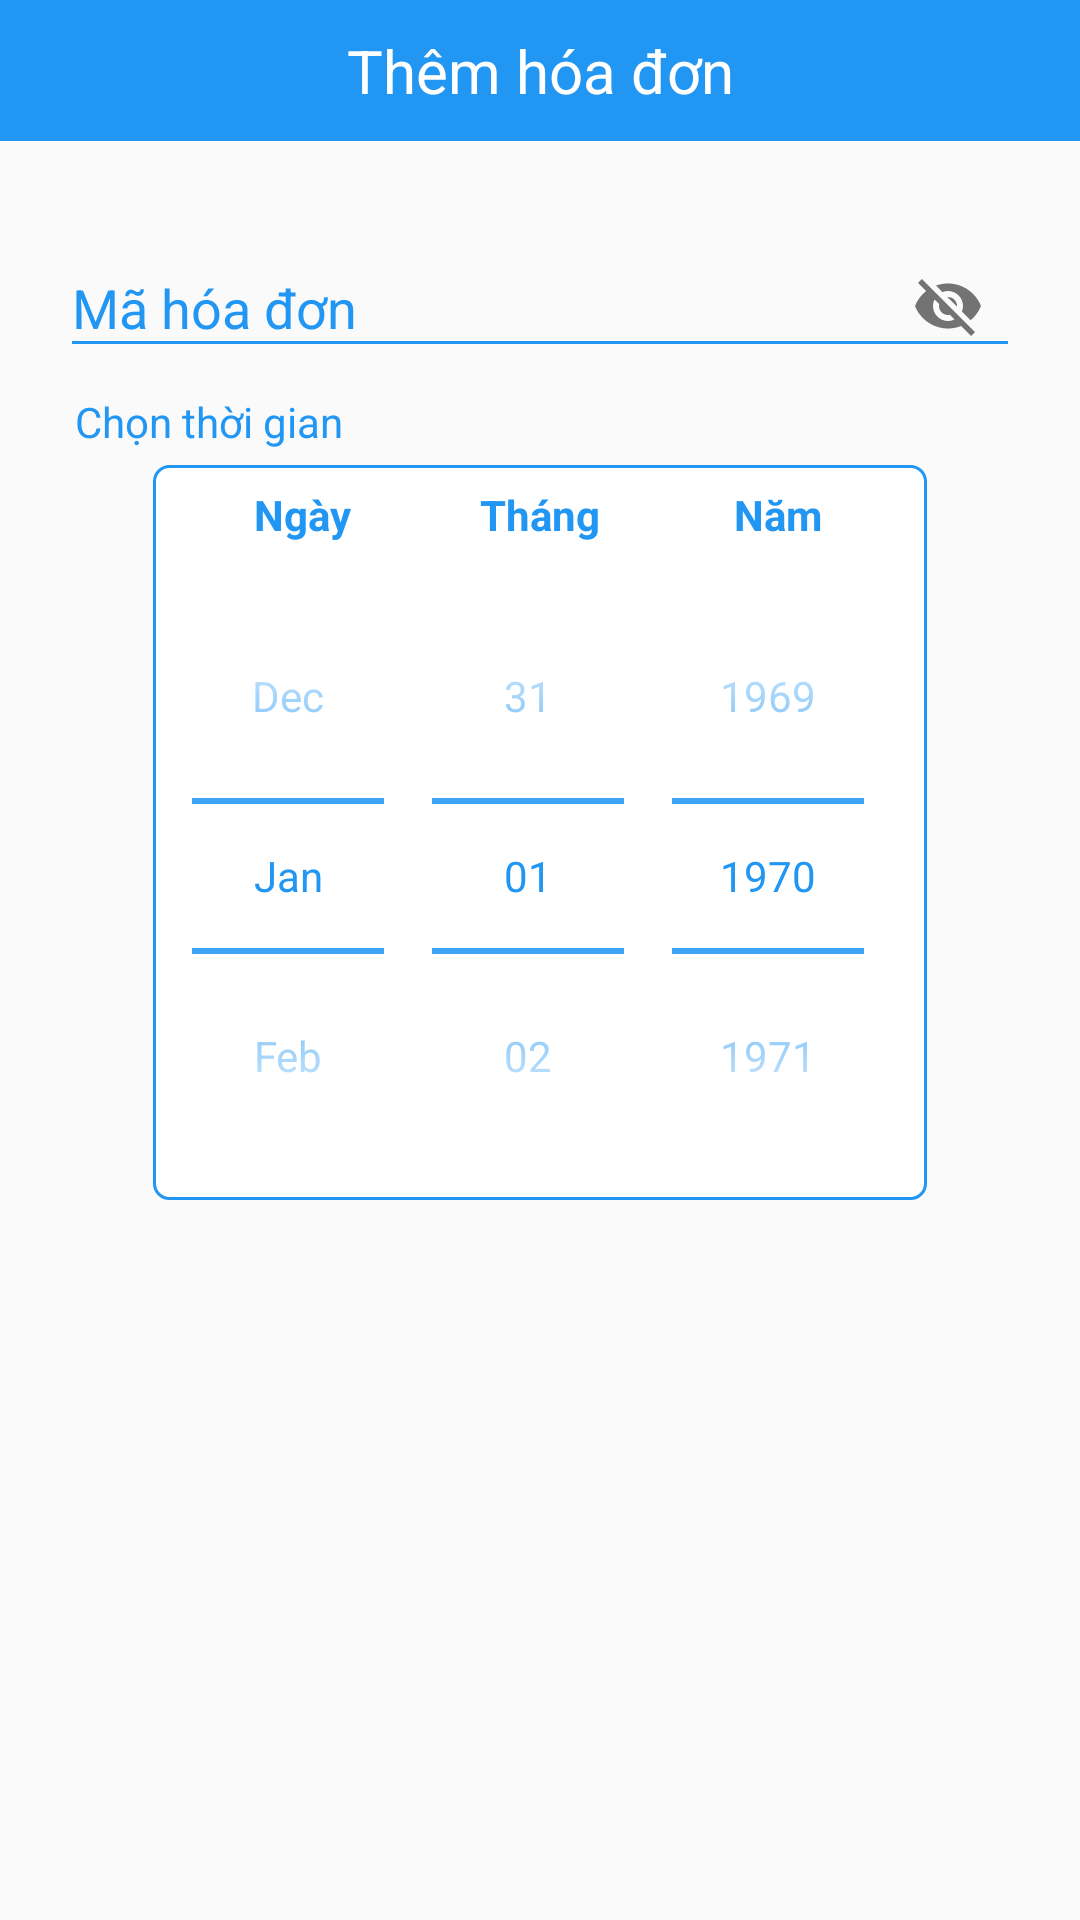

Here is an Android app screen rendered from its layout file. Give the layout XML and the strings, colors and styles it references.
<!-- AndroidManifest.xml: application theme AppTheme -->
<!-- res/layout/dialog_for_themhoadon.xml -->
<?xml version="1.0" encoding="utf-8"?>
<FrameLayout xmlns:android="http://schemas.android.com/apk/res/android"
    xmlns:app="http://schemas.android.com/apk/res-auto"
    android:layout_width="match_parent"
    android:layout_height="match_parent">

    <LinearLayout
        android:layout_width="match_parent"
        android:layout_height="match_parent"
        android:layout_gravity="center"
        android:orientation="vertical">


        <TextView
            android:layout_width="match_parent"
            android:layout_height="wrap_content"
            android:background="@color/colorPrimary"
            android:gravity="center"
            android:padding="10dp"
            android:text="@string/themHoaDon"
            android:textColor="@color/white"
            android:textSize="20dp" />

        <LinearLayout
            android:layout_width="match_parent"
            android:layout_height="wrap_content"
            android:orientation="vertical"
            android:padding="20dp">

            <android.support.design.widget.TextInputLayout
                android:layout_width="match_parent"
                android:layout_height="wrap_content"
                android:textColorHint="@color/colorhint"
                app:passwordToggleEnabled="true">

                <android.support.design.widget.TextInputEditText
                    android:id="@+id/edtMaHoaDon"
                    android:layout_width="match_parent"
                    android:layout_height="wrap_content"
                    android:backgroundTint="@color/colorhint"
                    android:hint="@string/maHoaDon"
                    android:inputType="textPersonName" />
            </android.support.design.widget.TextInputLayout>

            <TextView
                android:id="@+id/tvChonNgay"
                android:layout_width="match_parent"
                android:layout_height="wrap_content"
                android:padding="5dp"
                android:text="@string/chonNgay"
                android:textColor="@color/colorPrimary" />

            <FrameLayout
                android:layout_width="match_parent"
                android:layout_height="match_parent">

                <FrameLayout
                    android:layout_width="wrap_content"
                    android:layout_height="match_parent"
                    android:layout_gravity="center"
                    android:background="@drawable/background_date">

                    <LinearLayout
                        android:layout_width="wrap_content"
                        android:layout_height="wrap_content"
                        android:layout_gravity="top"
                        android:orientation="vertical">

                        <LinearLayout
                            android:layout_width="match_parent"
                            android:layout_height="wrap_content"
                            android:layout_gravity="top"
                            android:orientation="horizontal"
                            android:padding="5dp"
                            android:weightSum="3">

                            <TextView
                                android:id="@+id/ngay"
                                android:layout_width="match_parent"
                                android:layout_height="match_parent"
                                android:layout_weight="1"
                                android:gravity="center"
                                android:text="Ngày"
                                android:textColor="@color/colorPrimary"
                                android:textStyle="bold" />

                            <TextView
                                android:id="@+id/thang"
                                android:layout_width="match_parent"
                                android:layout_height="match_parent"
                                android:layout_weight="1"
                                android:gravity="center"
                                android:text="Tháng"
                                android:textColor="@color/colorPrimary"
                                android:textStyle="bold" />

                            <TextView
                                android:id="@+id/nam"
                                android:layout_width="match_parent"
                                android:layout_height="match_parent"
                                android:layout_weight="1"
                                android:gravity="center"
                                android:text="Năm"
                                android:textColor="@color/colorPrimary"
                                android:textStyle="bold" />
                        </LinearLayout>

                        <DatePicker
                            android:id="@+id/datePicker"
                            android:layout_width="match_parent"
                            android:layout_height="wrap_content"
                            android:layout_gravity="center"
                            android:calendarViewShown="false"
                            android:datePickerMode="spinner"
                            android:spinnersShown="true"
                            android:theme="@style/appCompatStyle" />
                    </LinearLayout>

                </FrameLayout>
            </FrameLayout>

        </LinearLayout>
    </LinearLayout>

</FrameLayout>
<!-- resources referenced by this layout -->
<resources>
  <color name="colorPrimary">#2196F3</color>
  <color name="colorhint">#2196F3</color>
  <color name="white">#fff</color>
  <!-- drawable background_date (drawable) -->
  <?xml version="1.0" encoding="utf-8"?>
  <selector xmlns:android="http://schemas.android.com/apk/res/android">
      <item>
          <shape xmlns:android="http://schemas.android.com/apk/res/android">
              <stroke android:width="1dp" android:color="@color/colorPrimaryDark" />
              <solid android:color="@color/white" />
              <padding android:bottom="2dp" android:left="5dp" android:right="5dp" android:top="2dp" />
              <corners android:radius="5dp" />
          </shape>
      </item>
  </selector>
  <string name="chonNgay">Chọn thời gian</string>
  <string name="maHoaDon">Mã hóa đơn</string>
  <string name="themHoaDon">Thêm hóa đơn</string>
  <style name="appCompatStyle" parent="Theme.AppCompat.Light">
          <item name="colorControlNormal">@color/colorPrimaryDark</item>
          <item name="colorControlActivated">@color/colorPrimary</item>
          <item name="android:editTextStyle">@style/editTextStyle</item>
      </style>
  <style name="AppTheme" parent="Theme.AppCompat.Light.NoActionBar">
          
          <item name="colorPrimary">@color/colorPrimary</item>
          <item name="colorPrimaryDark">@color/colorPrimaryDark</item>
          <item name="colorAccent">@color/colorAccent</item>
      </style>
  <color name="colorPrimaryDark">#2196F3</color>
  <style name="editTextStyle" parent="android:style/Widget.EditText">
          <item name="android:textColor">@color/colorPrimary</item>
      </style>
  <color name="colorAccent">#2196F3</color>
</resources>
